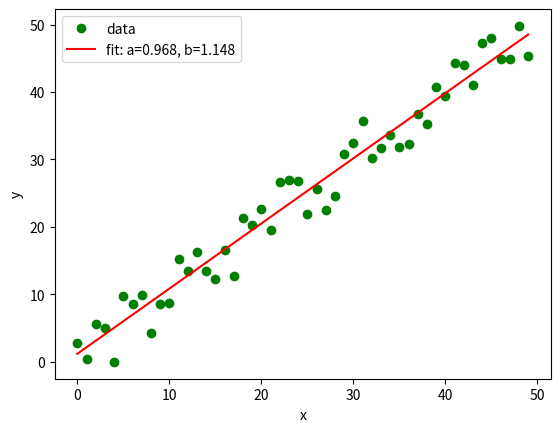

Write the Python code that produced this figure.
import matplotlib.pyplot as plt
from scipy.optimize import curve_fit

import numpy as np


def func(x, a, b):
    return a * x + b


# hodnoty na x-ové ose
x = np.arange(0, 50)

# generátor pseudonáhodných dat
rng = np.random.default_rng(seed=42)

# hodnoty na y-ové ose
y = x + 10 * rng.random((len(x))) - 5

# vykreslení bodů
plt.plot(x, y, "go", label="data")

# výpočet koeficientů a a b
popt, pcov = curve_fit(func, x, y)

# koeficienty úsečky
print("Slope:", popt[0])
print("Intercept:", popt[1])

# vykreslení křivky prokládající body
plt.plot(x, func(x, *popt), "r-", label="fit: a=%5.3f, b=%5.3f" % tuple(popt))

# popis os a legenda
plt.xlabel("x")
plt.ylabel("y")
plt.legend()

# uložení grafu do rastrového obrázku
plt.savefig("curve_fit_1.png")

# zobrazení grafu
plt.show()
